Labelled photos from "Dados", an image-classification folder in pedroquadros2003/lab2_cmc15. The possible labels are: ants, bees.

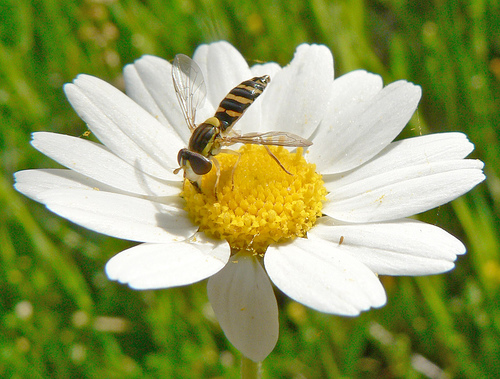
Label: bees

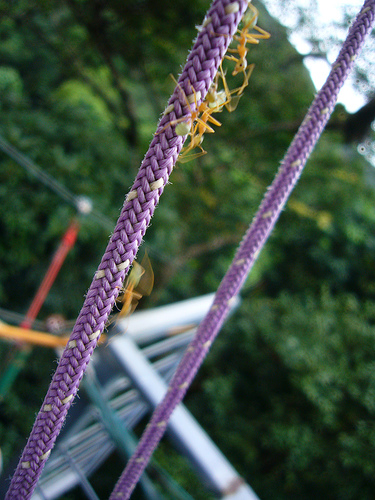
Label: ants

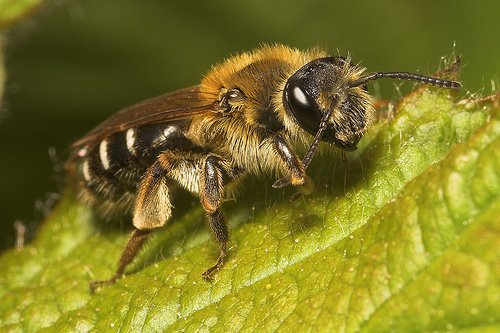
Label: bees

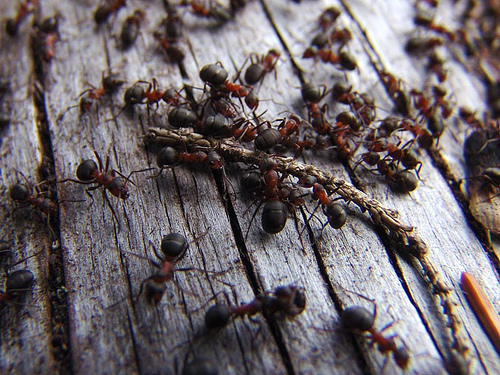
Label: ants

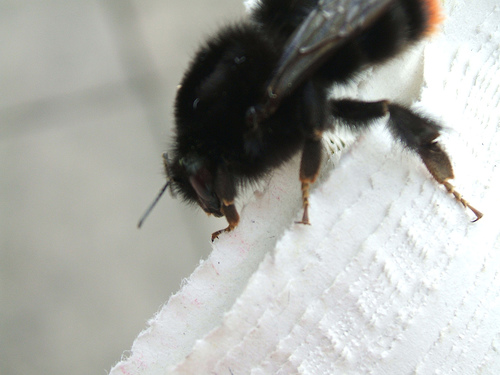
Label: bees

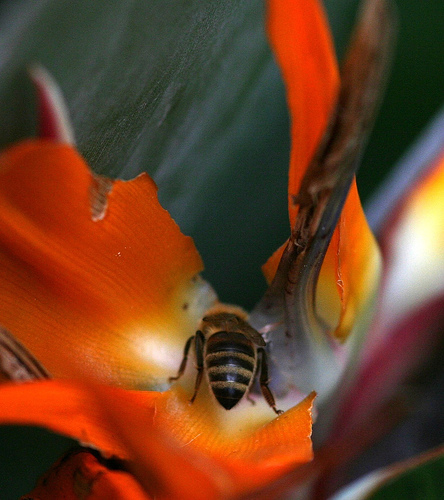
Label: bees
